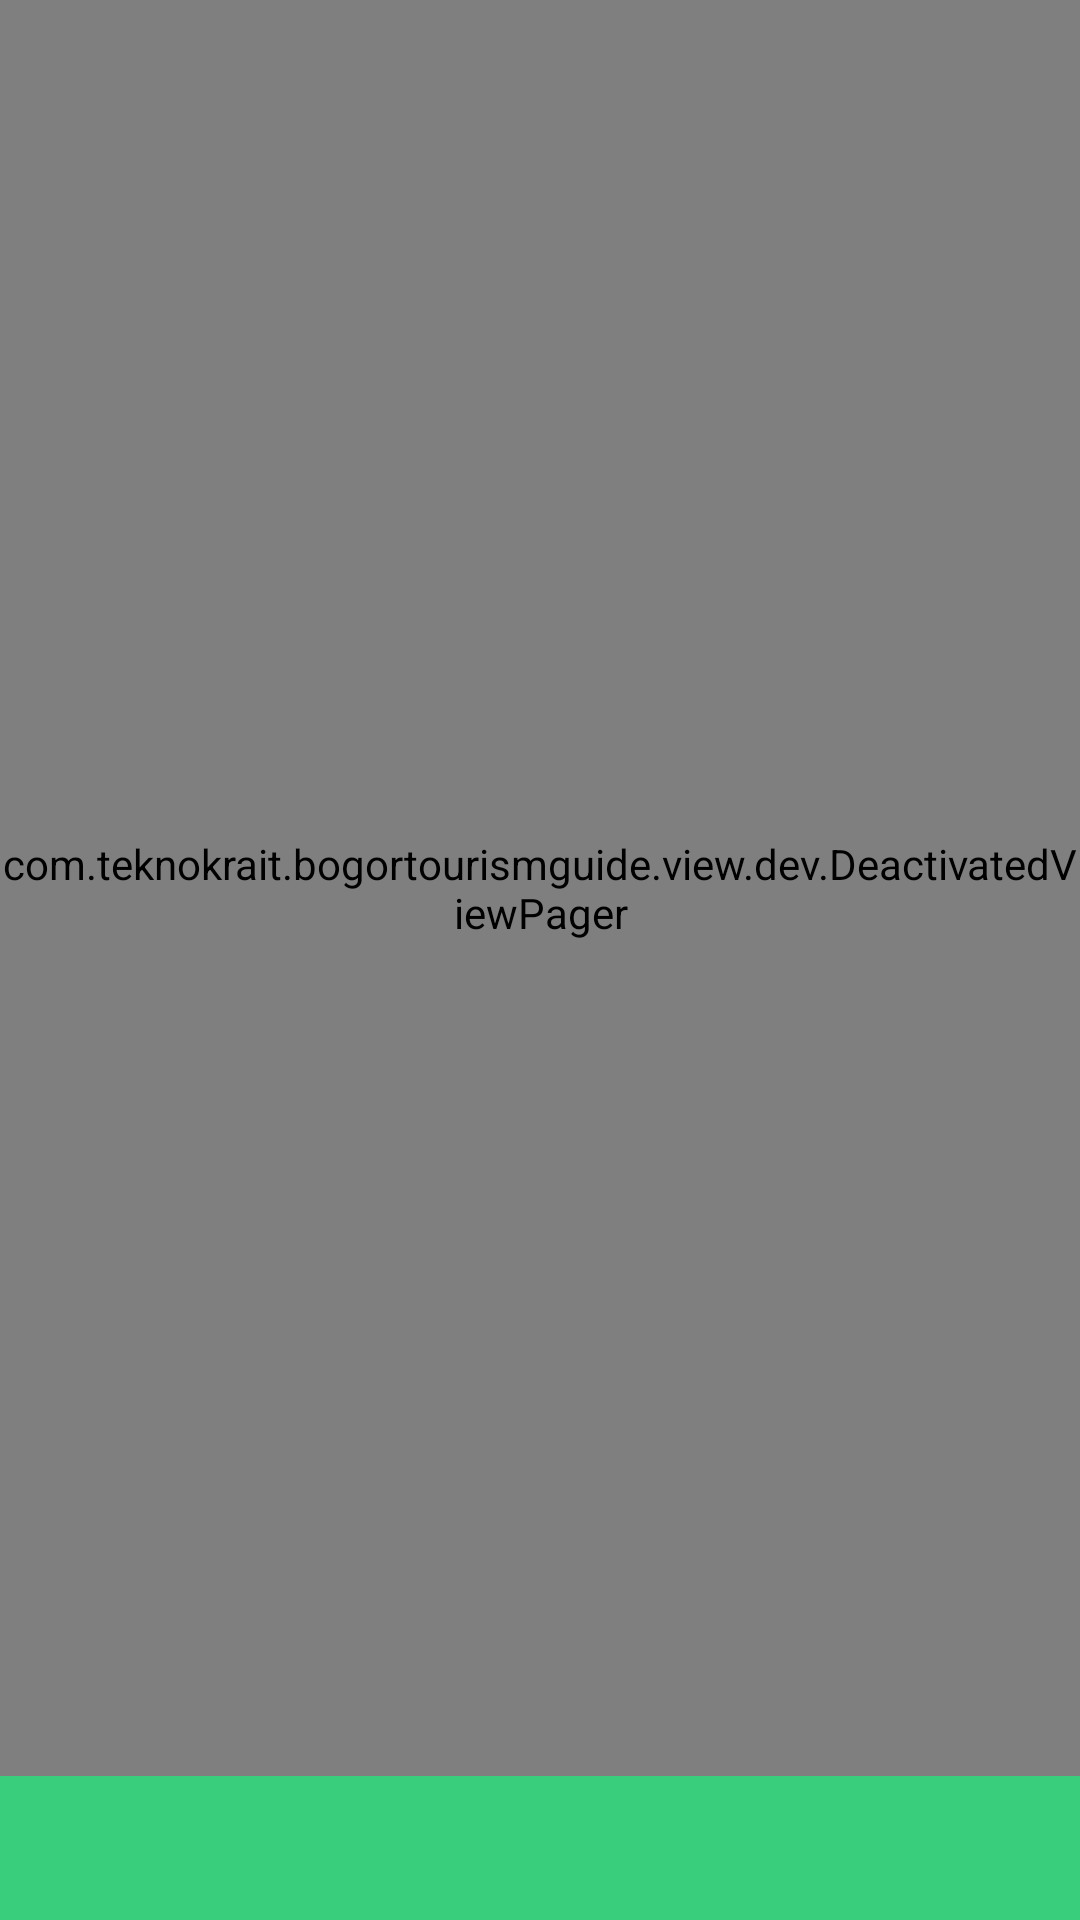

Reconstruct the res/layout file that produces this screen, plus the resources it refers to.
<!-- AndroidManifest.xml: application theme AppTheme -->
<!-- res/layout/activity_main.xml -->
<LinearLayout xmlns:android="http://schemas.android.com/apk/res/android"
    xmlns:app="http://schemas.android.com/apk/res-auto"
    android:orientation="vertical"
    android:layout_width="match_parent"
    android:layout_height="match_parent">

    <android.support.design.widget.AppBarLayout
        android:layout_width="match_parent"
        android:layout_height="wrap_content"
        android:theme="@style/ThemeOverlay.AppCompat.Dark.ActionBar">

        <android.support.v7.widget.Toolbar
            android:id="@+id/toolbar"
            android:visibility="gone"
            android:layout_width="match_parent"
            android:layout_height="?attr/actionBarSize"
            android:background="@color/colorPrimaryDark"
            app:layout_scrollFlags="scroll|enterAlways"
            app:popupTheme="@style/ThemeOverlay.AppCompat.Light" />


    </android.support.design.widget.AppBarLayout>

    <com.teknokrait.bogortourismguide.view.dev.DeactivatedViewPager
        android:id="@+id/viewpager"
        android:layout_width="match_parent"
        android:layout_weight="1"
        android:layout_height="0dp"
        app:layout_behavior="@string/appbar_scrolling_view_behavior"  />

    <android.support.design.widget.TabLayout
        android:id="@+id/tabs"
        app:tabIndicatorColor="@color/grey_2"
        app:tabIndicatorHeight="4dp"
        android:layout_width="match_parent"
        android:layout_height="wrap_content"
        android:background="@color/colorPrimary"
        app:tabMode="fixed"
        app:tabGravity="fill"/>

</LinearLayout>
<!-- resources referenced by this layout -->
<resources>
  <color name="colorPrimary">#39CE7B</color>
  <color name="colorPrimaryDark">#39CE7B</color>
  <color name="grey_2">#bbbec0</color>
  <style name="AppTheme" parent="Theme.AppCompat.Light.DarkActionBar">
          
          <item name="colorPrimary">@color/colorPrimary</item>
          <item name="colorPrimaryDark">@color/colorPrimaryDark</item>
          <item name="colorAccent">#AFAEB3</item>
          <item name="windowActionBar">false</item>
          <item name="windowNoTitle">true</item>
      </style>
</resources>
